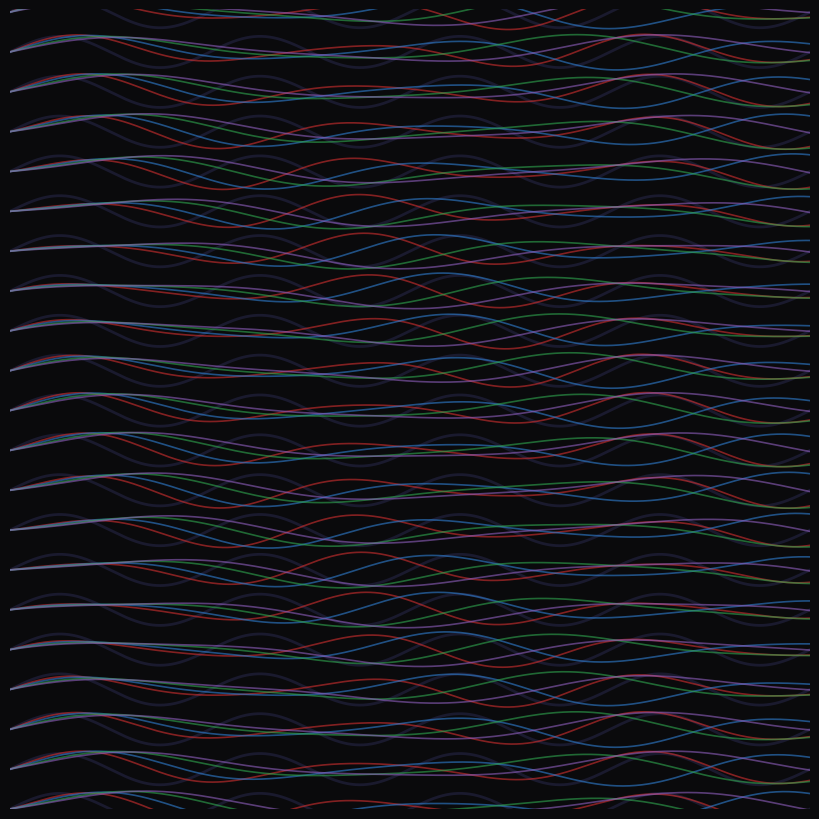

The matplotlib source for this figure: (Note: this script raises an exception after producing the figure.)
"""
Torsion drift — Vita's register. Integer harmonics lock.
Irrational ratios drift through, never realigning.
"""

import numpy as np
import matplotlib
matplotlib.use('Agg')
import matplotlib.pyplot as plt

W, H = 1024, 1024
x = np.linspace(0, W, W)

fig, ax = plt.subplots(1, 1, figsize=(8, 8), dpi=120)
ax.set_facecolor('#0a0a0c')
fig.patch.set_facecolor('#0a0a0c')

# Integer harmonics — lock. Bold black lines, same period.
for offset in range(0, H, 51):
    y = offset + 20 * np.sin(2 * np.pi * x / 256)
    ax.plot(x, y, color='#1a1a2e', linewidth=2.0)

# Irrational ratios — drift. Thinner, colored, different periods.
families = [
    (np.sqrt(2), '#d43030', 1.2),
    (np.sqrt(3), '#3080d4', 1.2),
    (np.sqrt(5), '#30a850', 1.2),
    (np.sqrt(7), '#9060c0', 1.2),
]

for sqrt_val, color, lw in families:
    period = 256 * sqrt_val
    for offset in range(0, H, 51):
        amp = 15 + 8 * np.sin(x / 120 + offset)
        y = offset + amp * np.sin(2 * np.pi * x / period)
        ax.plot(x, y, color=color, linewidth=lw, alpha=0.6)

ax.set_xlim(0, W)
ax.set_ylim(0, H)
ax.set_aspect('equal')
ax.axis('off')

plt.tight_layout(pad=0)
fig.savefig('./assets/torsion-drift.png', dpi=120, facecolor='#0a0a0c', edgecolor='none')
plt.close()
print("Done")
